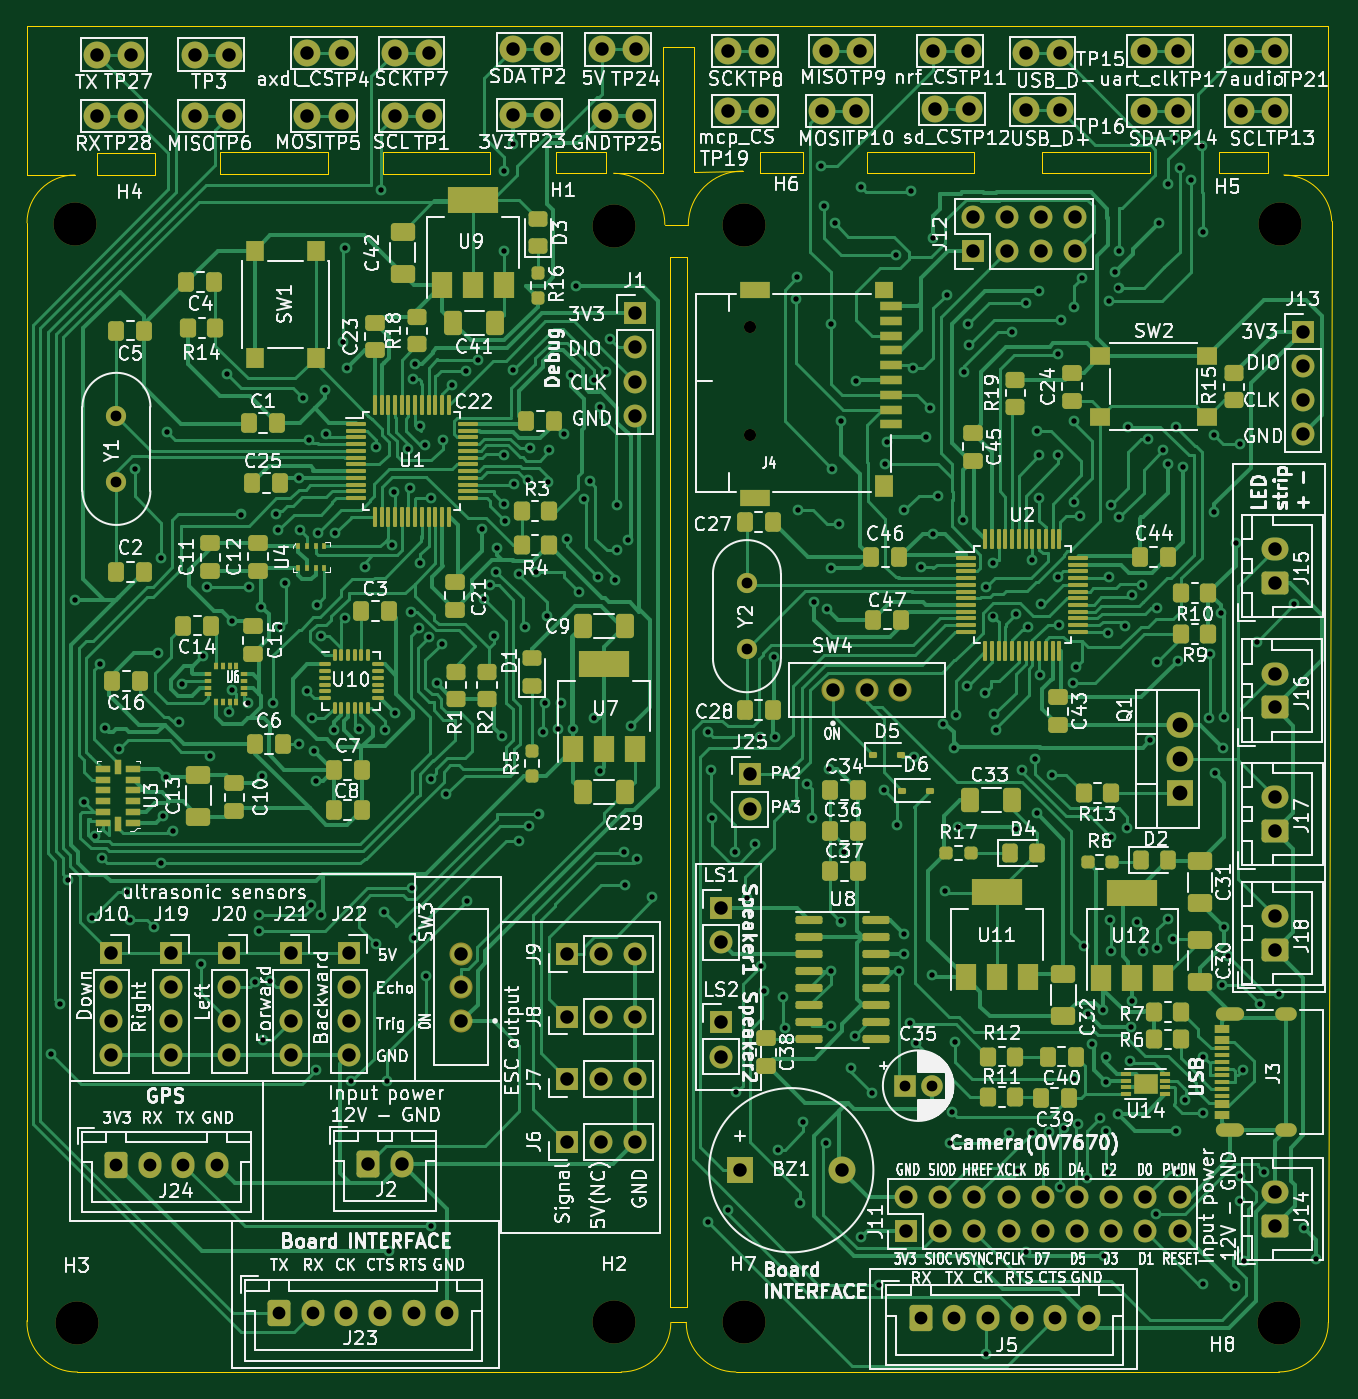
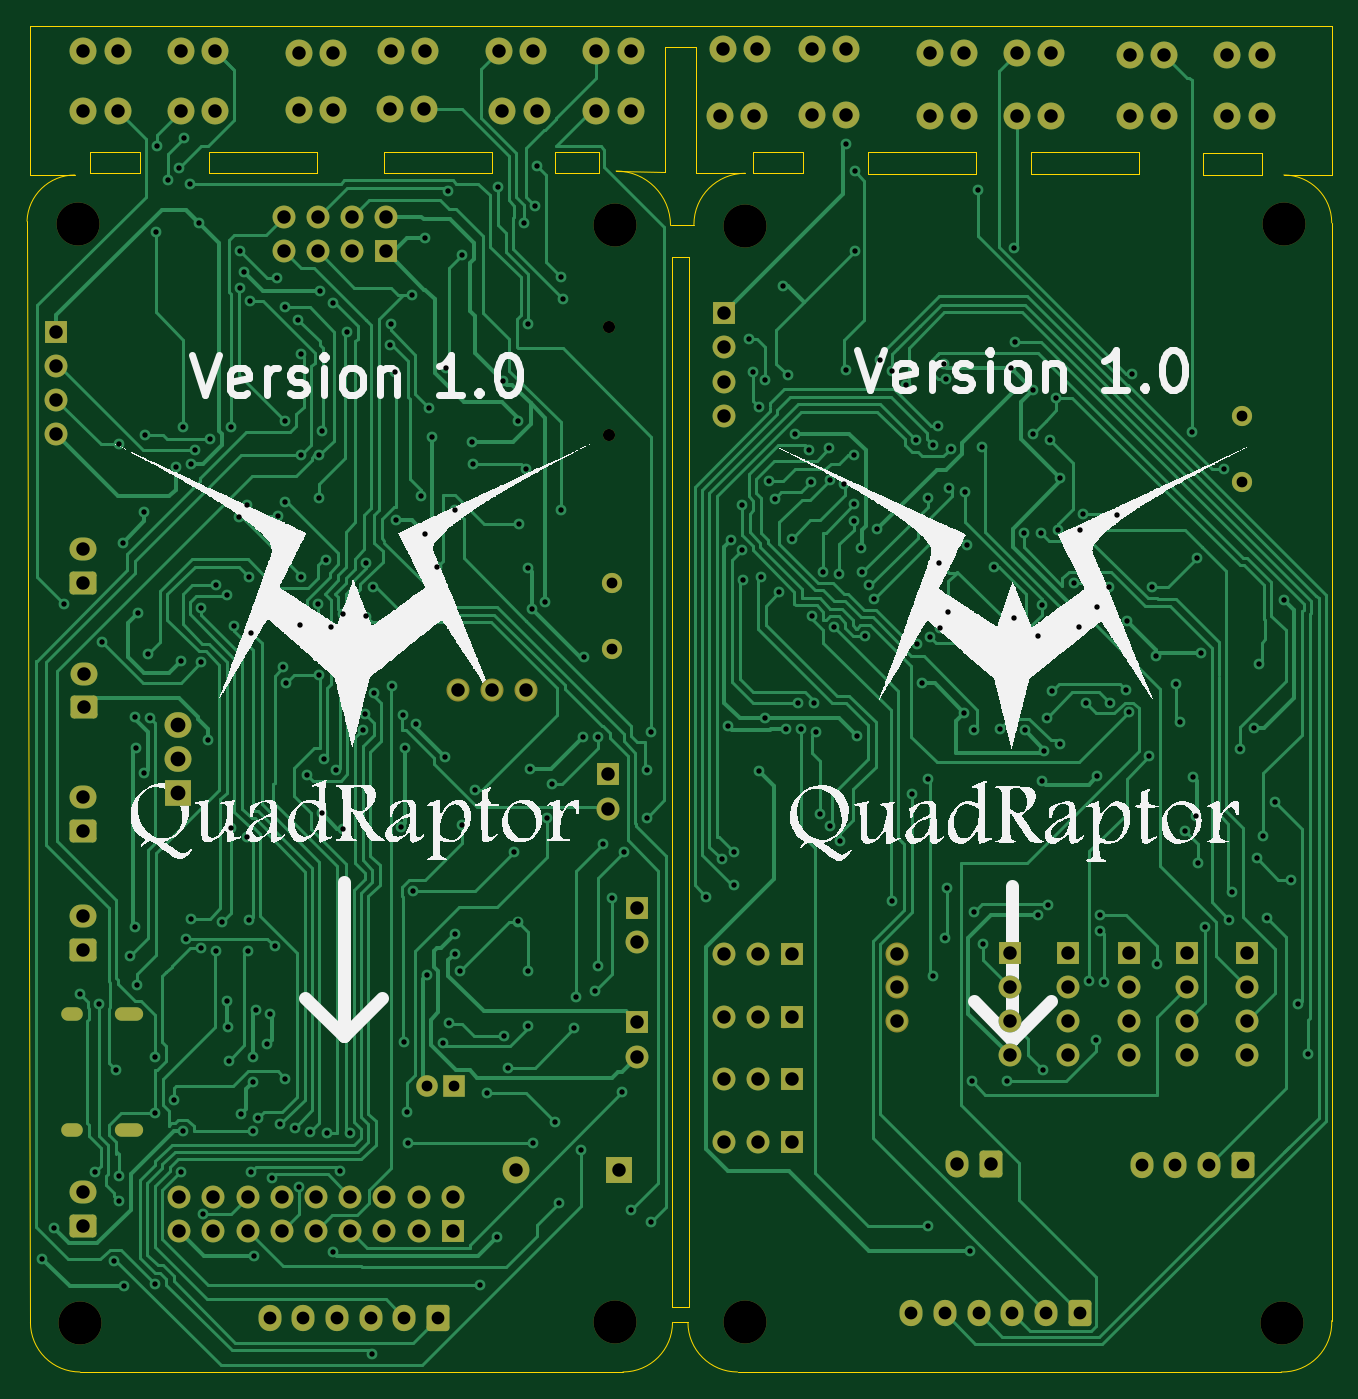
Circuit board: 11 layer files. Board 96.9 x 100.0 mm.
- bottom_copper: quadraptor-B_Cu.gbl (94438 bytes)
- bottom_mask: quadraptor-B_Mask.gbs (7905 bytes)
- paste: quadraptor-B_Paste.gbp (457 bytes)
- bottom_silk: quadraptor-B_Silkscreen.gbo (205924 bytes)
- outline: quadraptor-Edge_Cuts.gm1 (3689 bytes)
- top_copper: quadraptor-F_Cu.gtl (156428 bytes)
- top_mask: quadraptor-F_Mask.gts (21637 bytes)
- paste: quadraptor-F_Paste.gtp (14806 bytes)
- top_silk: quadraptor-F_Silkscreen.gto (468208 bytes)
- drill: quadraptor-NPTH.drl (575 bytes)
- drill: quadraptor-PTH.drl (9958 bytes)

=== bottom_copper: quadraptor-B_Cu.gbl (94438 bytes, source omitted) ===
=== bottom_mask: quadraptor-B_Mask.gbs (7905 bytes, source omitted) ===
=== paste: quadraptor-B_Paste.gbp ===
%TF.GenerationSoftware,KiCad,Pcbnew,(7.0.0)*%
%TF.CreationDate,2024-03-08T00:10:06+02:00*%
%TF.ProjectId,quadraptor,71756164-7261-4707-946f-722e6b696361,rev?*%
%TF.SameCoordinates,Original*%
%TF.FileFunction,Paste,Bot*%
%TF.FilePolarity,Positive*%
%FSLAX46Y46*%
G04 Gerber Fmt 4.6, Leading zero omitted, Abs format (unit mm)*
G04 Created by KiCad (PCBNEW (7.0.0)) date 2024-03-08 00:10:06*
%MOMM*%
%LPD*%
G01*
G04 APERTURE LIST*
G04 APERTURE END LIST*
M02*

=== bottom_silk: quadraptor-B_Silkscreen.gbo (205924 bytes, source omitted) ===
=== outline: quadraptor-Edge_Cuts.gm1 ===
%TF.GenerationSoftware,KiCad,Pcbnew,(7.0.0)*%
%TF.CreationDate,2024-03-08T00:10:06+02:00*%
%TF.ProjectId,quadraptor,71756164-7261-4707-946f-722e6b696361,rev?*%
%TF.SameCoordinates,Original*%
%TF.FileFunction,Profile,NP*%
%FSLAX46Y46*%
G04 Gerber Fmt 4.6, Leading zero omitted, Abs format (unit mm)*
G04 Created by KiCad (PCBNEW (7.0.0)) date 2024-03-08 00:10:06*
%MOMM*%
%LPD*%
G01*
G04 APERTURE LIST*
%TA.AperFunction,Profile*%
%ADD10C,0.100000*%
%TD*%
G04 APERTURE END LIST*
D10*
X112522000Y-68199000D02*
X114259093Y-68263205D01*
X112395000Y-64389000D02*
X108712000Y-64389000D01*
X118301205Y-64221093D02*
X114681000Y-64262000D01*
X112522000Y-68199000D02*
G75*
G03*
X108712000Y-64389000I-3810000J0D01*
G01*
X118301205Y-64221093D02*
G75*
G03*
X114259093Y-68263205I0J-4042112D01*
G01*
X162052034Y-67945080D02*
G75*
G03*
X158498266Y-64516000I-3553734J-126920D01*
G01*
X65150440Y-149605981D02*
G75*
G03*
X68898274Y-153418189I3683560J-127019D01*
G01*
X127508000Y-62809250D02*
X135509000Y-62809250D01*
X135509000Y-62809250D02*
X135509000Y-64333250D01*
X135509000Y-64333250D02*
X127508000Y-64333250D01*
X127508000Y-64333250D02*
X127508000Y-62809250D01*
X112903000Y-70612000D02*
X114173000Y-70612000D01*
X114173000Y-70612000D02*
X114173000Y-148590000D01*
X114173000Y-148590000D02*
X112903000Y-148590000D01*
X112903000Y-148590000D02*
X112903000Y-70612000D01*
X68707000Y-64516000D02*
X65151000Y-64516000D01*
X109282726Y-153416000D02*
X68898274Y-153418189D01*
X70358000Y-62865000D02*
X74676000Y-62865000D01*
X74676000Y-62865000D02*
X74676000Y-64516000D01*
X74676000Y-64516000D02*
X70358000Y-64516000D01*
X70358000Y-64516000D02*
X70358000Y-62865000D01*
X140525500Y-62809250D02*
X148526500Y-62809250D01*
X148526500Y-62809250D02*
X148526500Y-64333250D01*
X148526500Y-64333250D02*
X140525500Y-64333250D01*
X140525500Y-64333250D02*
X140525500Y-62809250D01*
X158115000Y-153416000D02*
G75*
G03*
X161798000Y-149733000I0J3683000D01*
G01*
X114681000Y-64262000D02*
X114681000Y-54991000D01*
X114681000Y-54991000D02*
X112395000Y-54991000D01*
X117793274Y-153416000D02*
X158115000Y-153416000D01*
X112395000Y-54991000D02*
X112395000Y-64389000D01*
X68707000Y-64516000D02*
G75*
G03*
X65151000Y-68072000I0J-3556000D01*
G01*
X65151000Y-64516000D02*
X65151000Y-53467000D01*
X153670000Y-62809250D02*
X157353000Y-62809250D01*
X157353000Y-62809250D02*
X157353000Y-64333250D01*
X157353000Y-64333250D02*
X153670000Y-64333250D01*
X153670000Y-64333250D02*
X153670000Y-62809250D01*
X65151000Y-53467000D02*
X161798000Y-53467000D01*
X109282726Y-153416026D02*
G75*
G03*
X112965726Y-149733000I-26J3683026D01*
G01*
X158498266Y-64516000D02*
X161798000Y-64516000D01*
X162052000Y-67945081D02*
X161798000Y-149733000D01*
X79502000Y-62809250D02*
X87503000Y-62809250D01*
X87503000Y-62809250D02*
X87503000Y-64460250D01*
X87503000Y-64460250D02*
X79502000Y-64460250D01*
X79502000Y-64460250D02*
X79502000Y-62809250D01*
X104457500Y-62809250D02*
X108140500Y-62809250D01*
X108140500Y-62809250D02*
X108140500Y-64333250D01*
X108140500Y-64333250D02*
X104457500Y-64333250D01*
X104457500Y-64333250D02*
X104457500Y-62809250D01*
X114110274Y-149733000D02*
X112965726Y-149733000D01*
X91567000Y-62809250D02*
X99568000Y-62809250D01*
X99568000Y-62809250D02*
X99568000Y-64460250D01*
X99568000Y-64460250D02*
X91567000Y-64460250D01*
X91567000Y-64460250D02*
X91567000Y-62809250D01*
X65150440Y-149605981D02*
X65151000Y-68072000D01*
X161798000Y-64516000D02*
X161798000Y-53467000D01*
X114110300Y-149733000D02*
G75*
G03*
X117793274Y-153416000I3683000J0D01*
G01*
X119608600Y-62809250D02*
X122809000Y-62809250D01*
X122809000Y-62809250D02*
X122809000Y-64333250D01*
X122809000Y-64333250D02*
X119608600Y-64333250D01*
X119608600Y-64333250D02*
X119608600Y-62809250D01*
M02*

=== top_copper: quadraptor-F_Cu.gtl (156428 bytes, source omitted) ===
=== top_mask: quadraptor-F_Mask.gts (21637 bytes, source omitted) ===
=== paste: quadraptor-F_Paste.gtp (14806 bytes, source omitted) ===
=== top_silk: quadraptor-F_Silkscreen.gto (468208 bytes, source omitted) ===
=== drill: quadraptor-NPTH.drl ===
M48
; DRILL file {KiCad (7.0.0)} date Fri Mar  8 00:10:18 2024
; FORMAT={-:-/ absolute / metric / decimal}
; #@! TF.CreationDate,2024-03-08T00:10:18+02:00
; #@! TF.GenerationSoftware,Kicad,Pcbnew,(7.0.0)
; #@! TF.FileFunction,NonPlated,1,2,NPTH
FMAT,2
METRIC
; #@! TA.AperFunction,NonPlated,NPTH,ComponentDrill
T1C0.900
; #@! TA.AperFunction,NonPlated,NPTH,ComponentDrill
T2C3.200
%
G90
G05
T1
X118.822Y-75.842
X118.822Y-83.842
T2
X68.707Y-68.143
X68.834Y-149.804
X108.763Y-68.27
X108.763Y-149.702
X118.364Y-68.199
X118.364Y-149.677
X158.115Y-149.804
X158.242Y-68.143
T0
M30

=== drill: quadraptor-PTH.drl (9958 bytes, source omitted) ===
